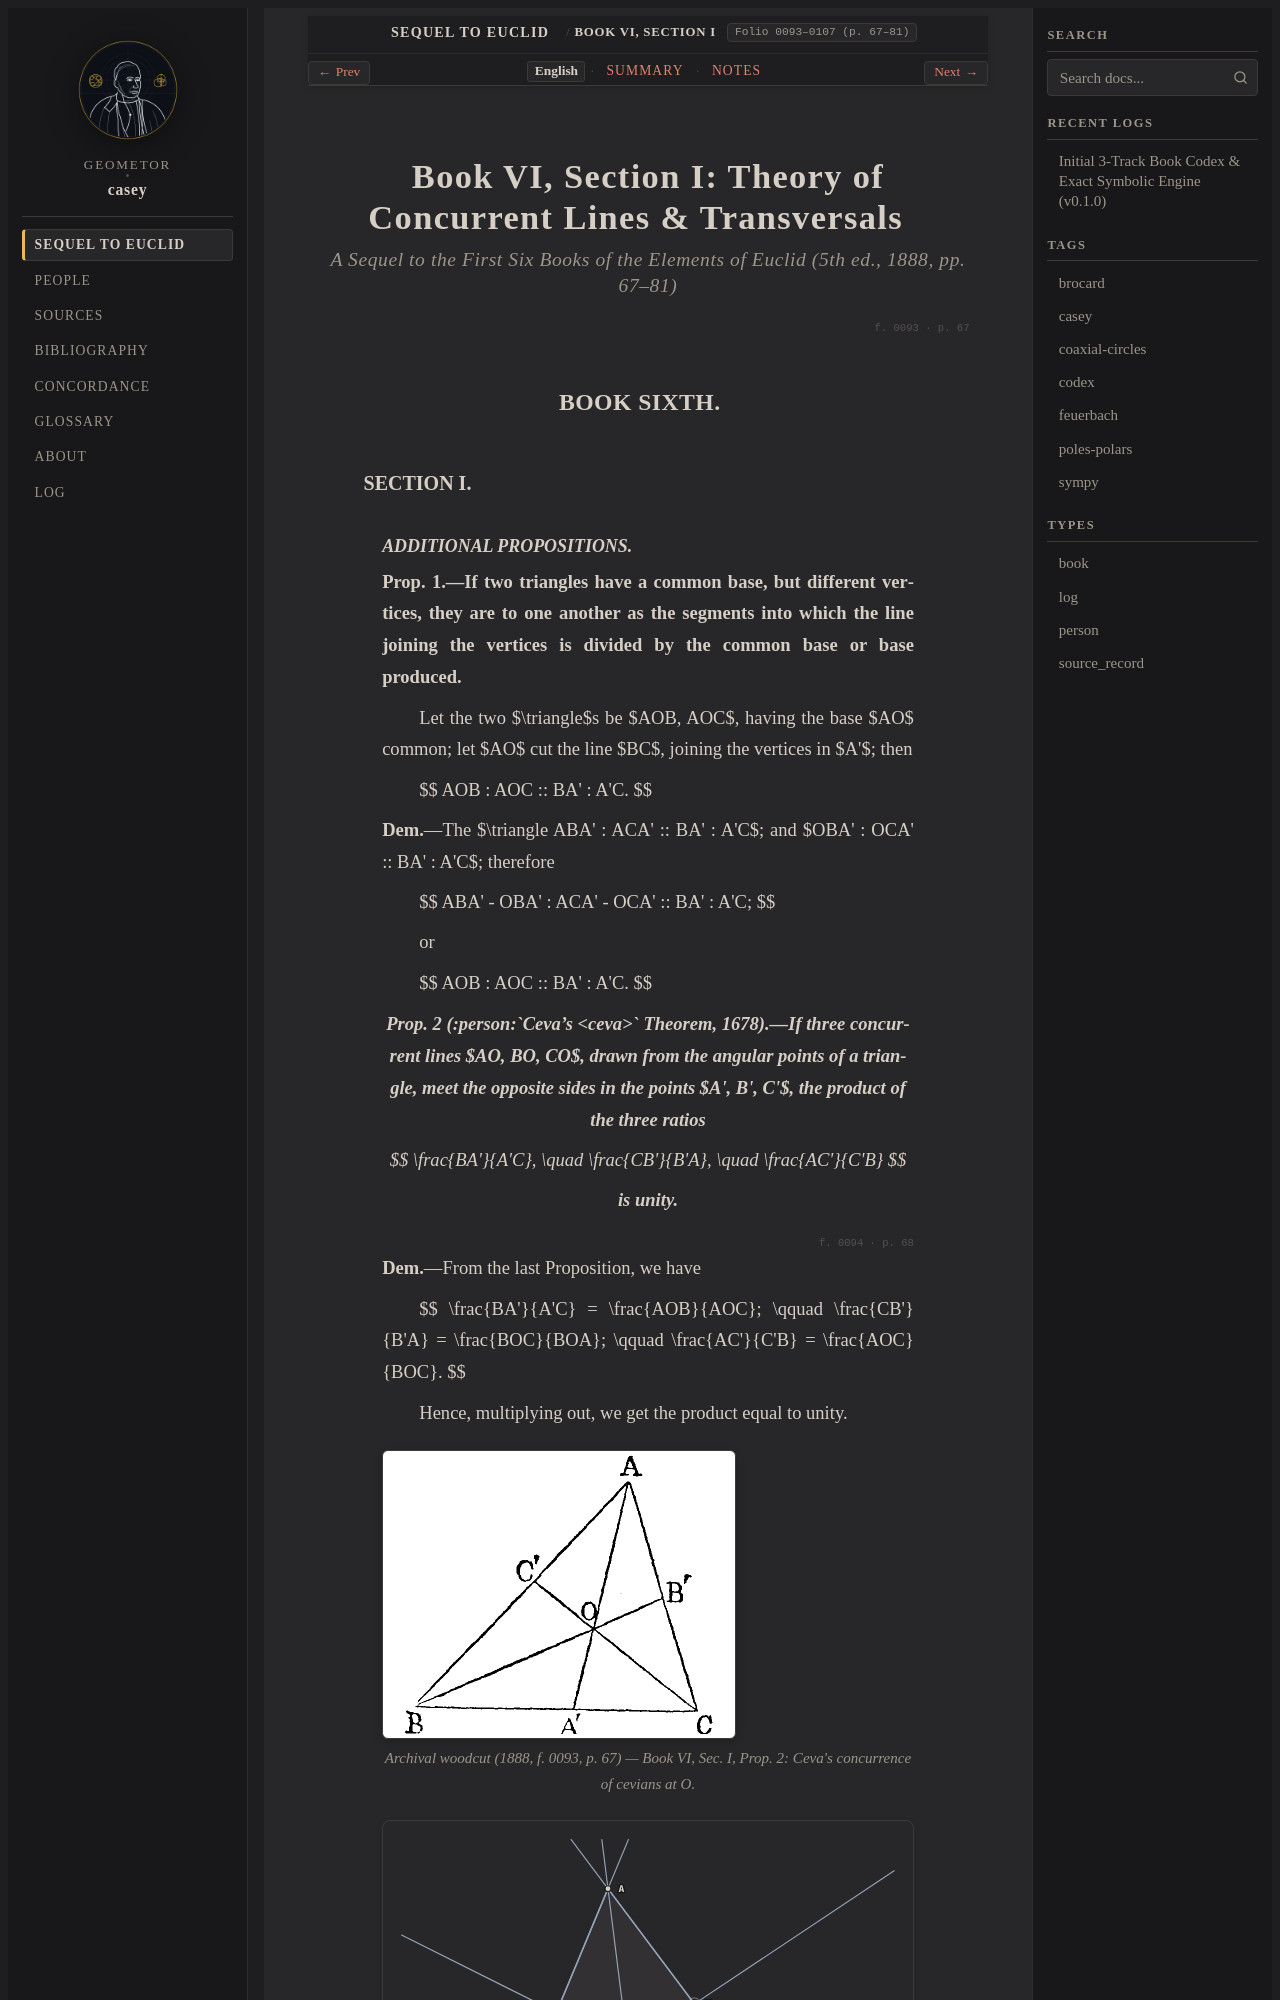

repository: geometor/casey · page: sequel_to_euclid/book_06/section_01-en.html · generator: sphinx

:title: Book VI, Section I: Theory of Concurrent Lines & Transversals (1888 English)
:layout: book
:canonical_id: Book VI, Section I
:order: 1
:folio: 0093–0107 (p. 67–81)
:tracks: English: section_01-en | Summary: section_01-summary | Notes: section_01-notes

.. _casey-book-06-sec-01:
.. _casey-book-06-sec-01-en:
.. _sequel-unit-3-en:
.. _unit-3-ceva-menelaus:

Book VI, Section I: Theory of Concurrent Lines & Transversals
=============================================================

.. rubric:: *A Sequel to the First Six Books of the Elements of Euclid* (5th ed., 1888, pp. 67–81)

.. folio:: 0093
   :page: 67

BOOK SIXTH.
-----------

SECTION I.
~~~~~~~~~~
